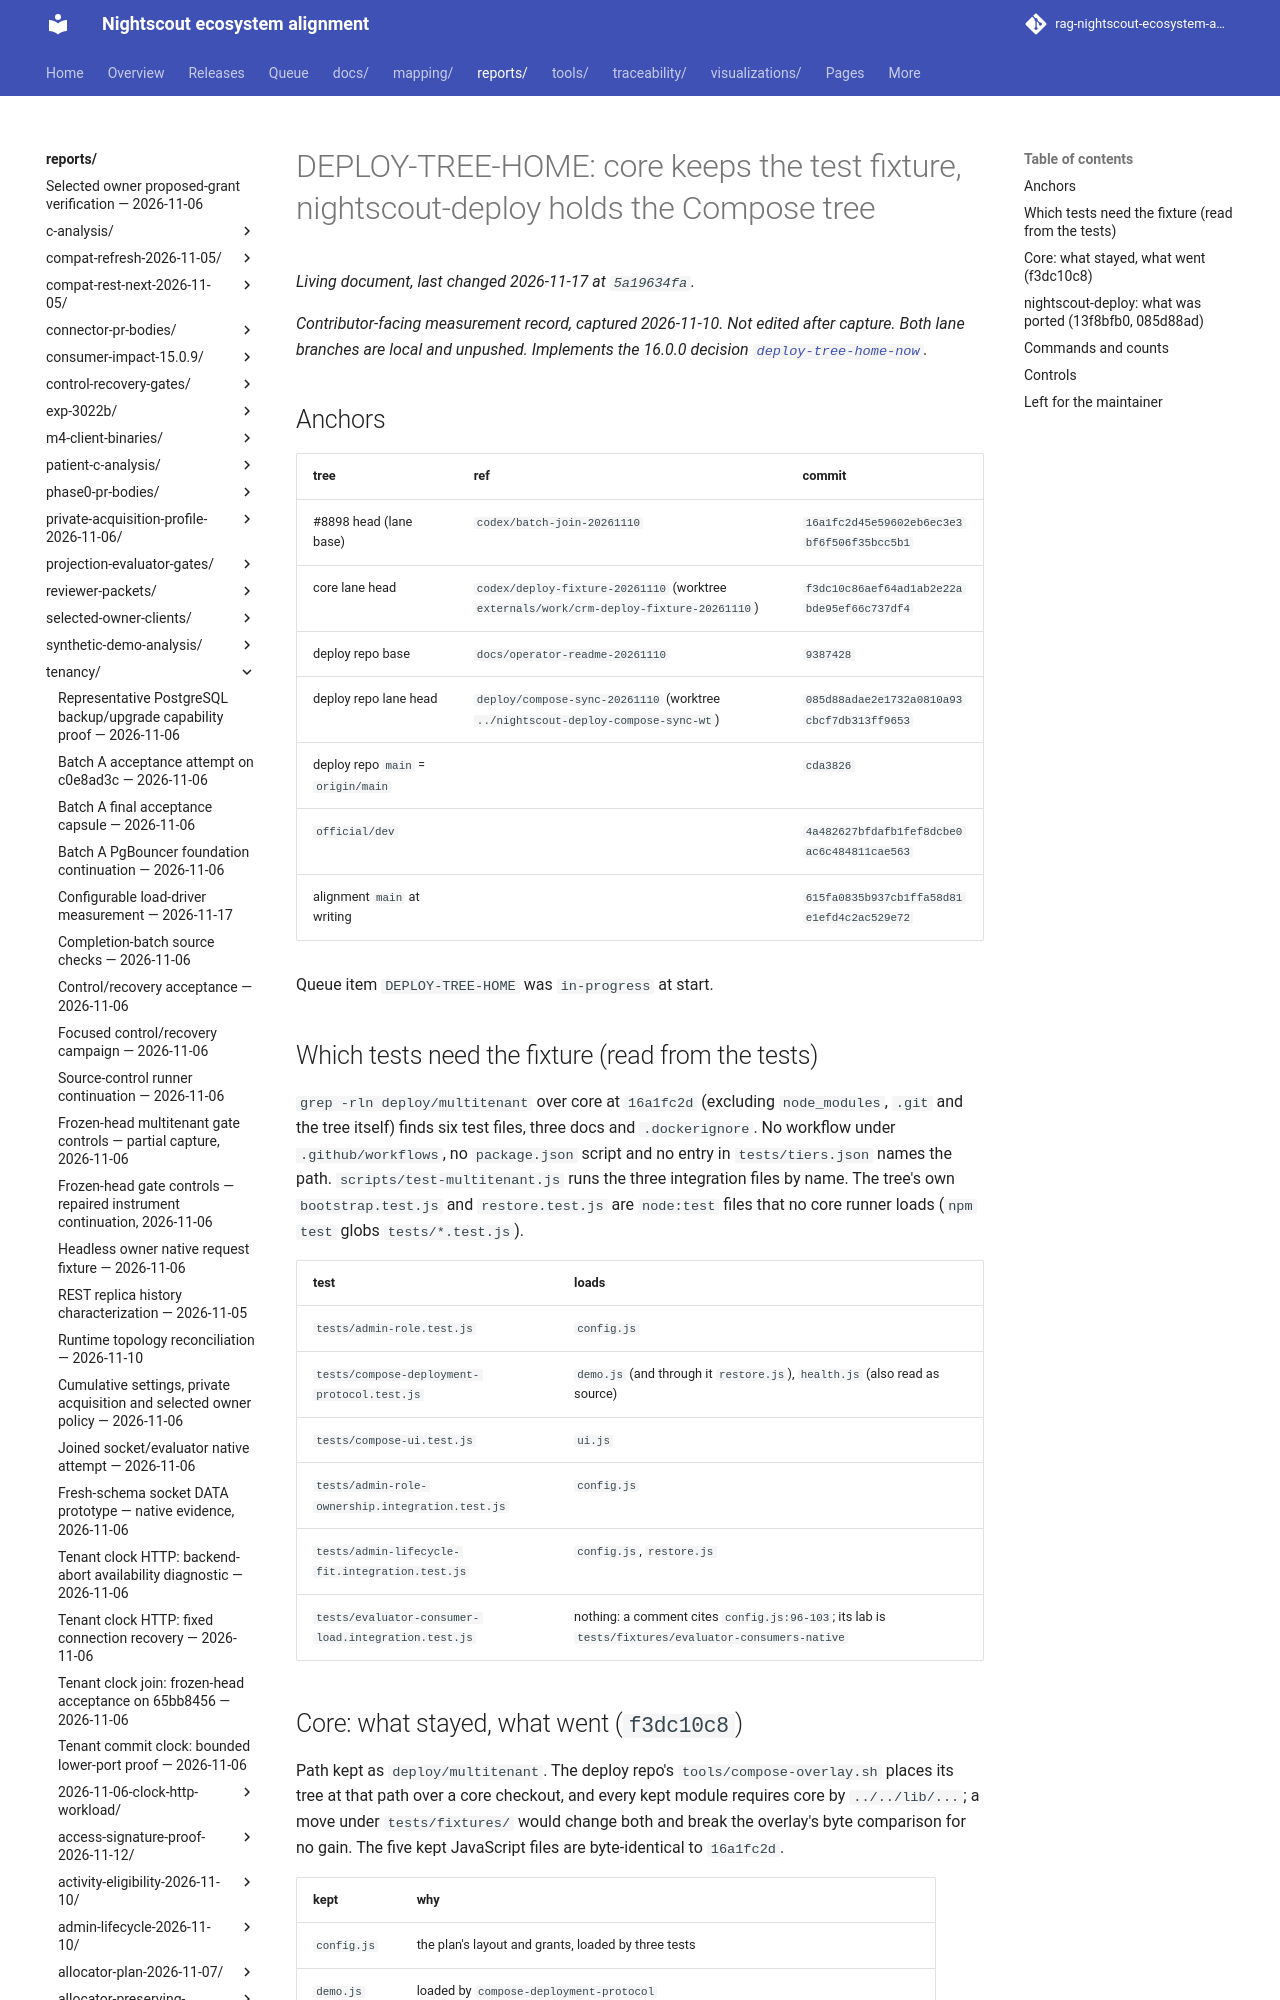

repository: bewest/rag-nightscout-ecosystem-alignment · page: reports/tenancy/deploy-fixture-2026-11-10/index.html · generator: mkdocs

# DEPLOY-TREE-HOME: core keeps the test fixture, nightscout-deploy holds the Compose tree

*Contributor-facing measurement record, captured 2026-11-10. Not edited after capture. Both lane
branches are local and unpushed. Implements the 16.0.0 decision
[`deploy-tree-home-now`](../../../docs/30-design/tenancy/multitenancy-decisions.md#deploy-tree-home-now).*

## Anchors

| tree | ref | commit |
|---|---|---|
| #8898 head (lane base) | `codex/batch-join-20261110` | `16a1fc2d45e59602eb6ec3e3bf6f506f35bcc5b1` |
| core lane head | `codex/deploy-fixture-20261110` (worktree `externals/work/crm-deploy-fixture-20261110`) | `f3dc10c86aef64ad1ab2e22abde95ef66c737df4` |
| deploy repo base | `docs/operator-readme-20261110` | `9387428` |
| deploy repo lane head | `deploy/compose-sync-20261110` (worktree `../nightscout-deploy-compose-sync-wt`) | `085d88adae2e1732a0810a93cbcf7db313ff9653` |
| deploy repo `main` = `origin/main` | | `cda3826` |
| `official/dev` | | `4a482627bfdafb1fef8dcbe0ac6c484811cae563` |
| alignment `main` at writing | | `615fa0835b937cb1ffa58d81e1efd4c2ac529e72` |

Queue item `DEPLOY-TREE-HOME` was `in-progress` at start.

## Which tests need the fixture (read from the tests)

`grep -rln deploy/multitenant` over core at `16a1fc2d` (excluding `node_modules`, `.git` and the tree
itself) finds six test files, three docs and `.dockerignore`. No workflow under `.github/workflows`, no
`package.json` script and no entry in `tests/tiers.json` names the path. `scripts/test-multitenant.js`
runs the three integration files by name. The tree's own `bootstrap.test.js` and `restore.test.js` are
`node:test` files that no core runner loads (`npm test` globs `tests/*.test.js`).

| test | loads |
|---|---|
| `tests/admin-role.test.js` | `config.js` |
| `tests/compose-deployment-protocol.test.js` | `demo.js` (and through it `restore.js`), `health.js` (also read as source) |
| `tests/compose-ui.test.js` | `ui.js` |
| `tests/admin-role-ownership.integration.test.js` | `config.js` |
| `tests/admin-lifecycle-fit.integration.test.js` | `config.js`, `restore.js` |
| `tests/evaluator-consumer-load.integration.test.js` | nothing: a comment cites `config.js:96-103`; its lab is `tests/fixtures/evaluator-consumers-native` |
